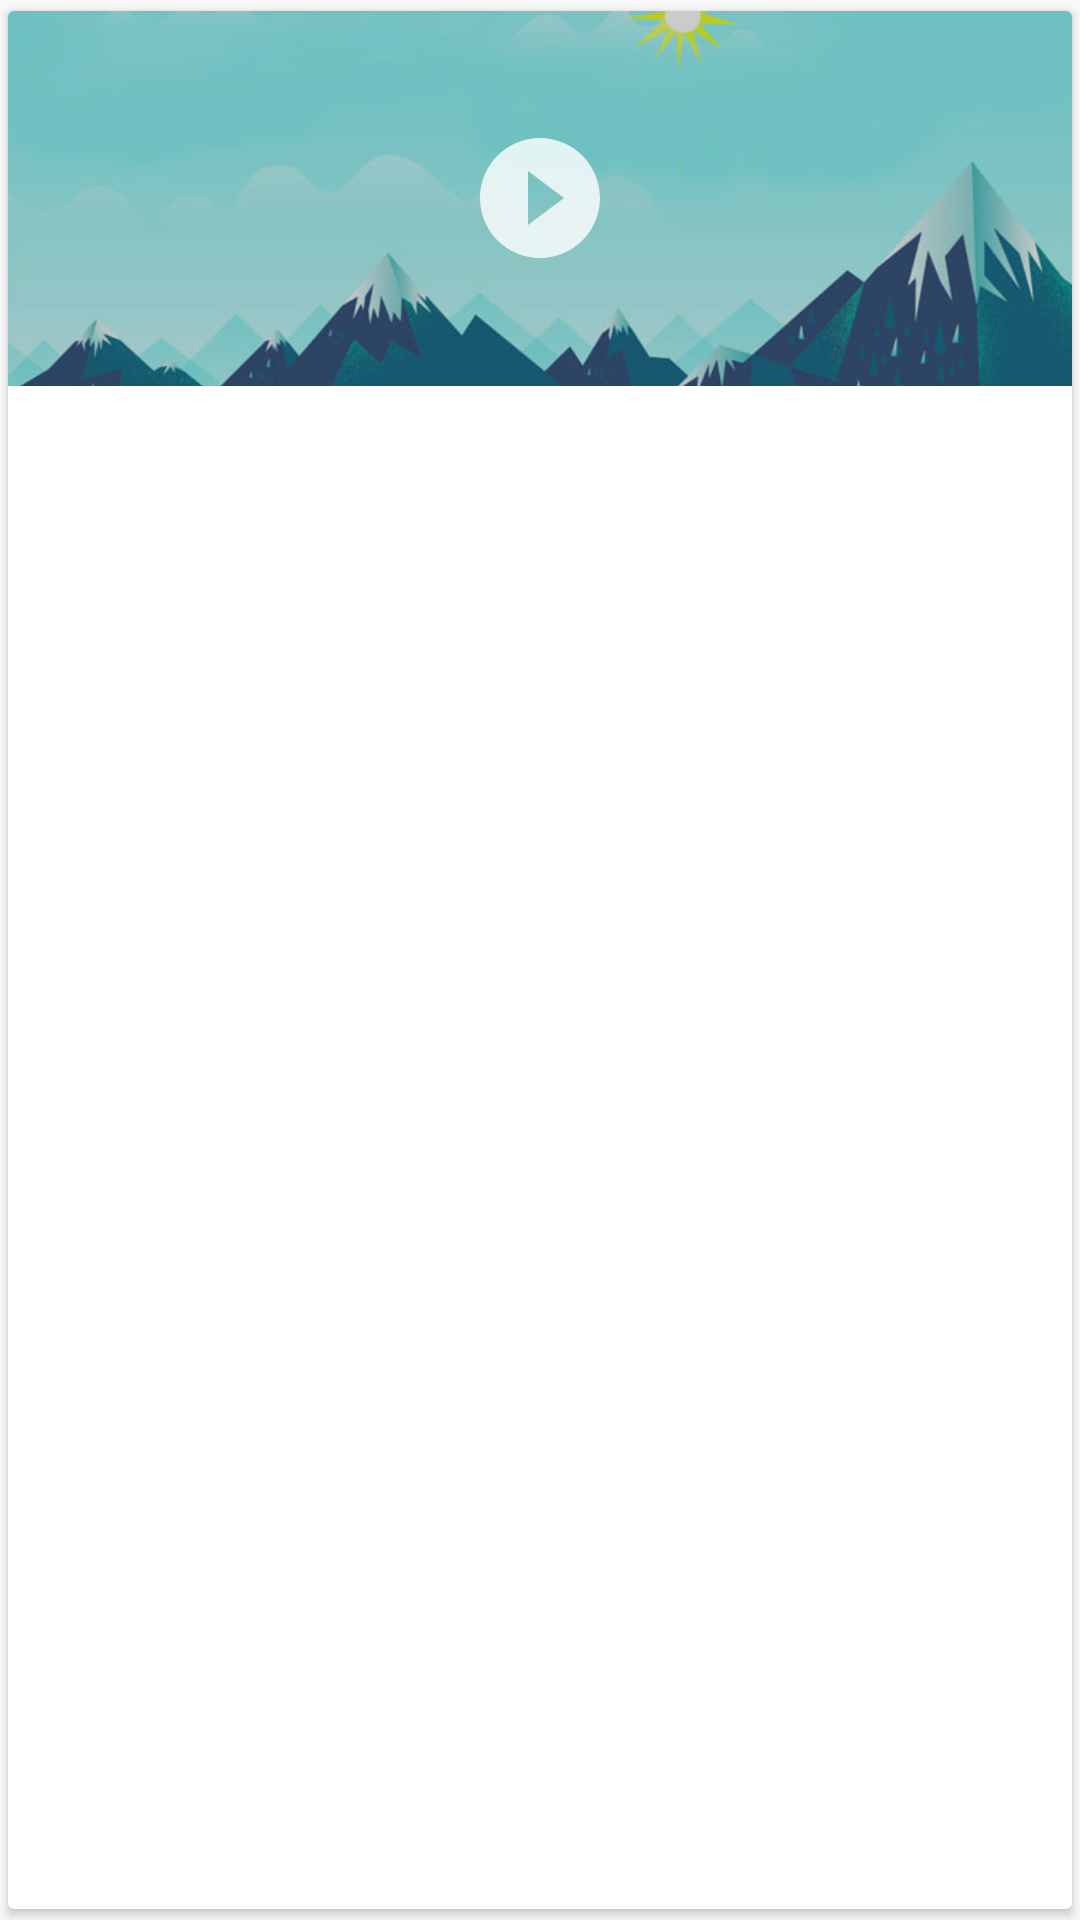

Write the Android layout XML for this screen, with the resource values it uses.
<!-- AndroidManifest.xml: application theme Base.AppTheme -->
<!-- res/layout/videos_list_item.xml -->
<?xml version="1.0" encoding="utf-8"?>
<android.support.v7.widget.CardView xmlns:android="http://schemas.android.com/apk/res/android"
    xmlns:app="http://schemas.android.com/apk/res-auto"
    style="@style/MyCardView"
    android:layout_width="@dimen/video_item_width"
    android:layout_height="wrap_content">

    <LinearLayout
        android:layout_width="match_parent"
        android:layout_height="match_parent"
        android:orientation="vertical">

        <FrameLayout
            android:layout_width="match_parent"
            android:layout_height="wrap_content">

            <ImageView
                android:id="@+id/video_image_thumb"
                android:layout_width="match_parent"
                android:layout_height="@dimen/video_thumb_height"
                android:scaleType="centerCrop"
                android:src="@drawable/moviecover" />

            <ImageView
                android:layout_width="match_parent"
                android:layout_height="match_parent"
                android:src="@drawable/image_overlay" />

            <ImageView
                android:layout_width="wrap_content"
                android:layout_height="wrap_content"
                android:layout_gravity="center"
                app:srcCompat="@drawable/ic_play_circle_filled_white" />

        </FrameLayout>

        <LinearLayout
            android:layout_width="match_parent"
            android:layout_height="wrap_content"
            android:gravity="center_vertical"
            android:orientation="horizontal"
            android:paddingLeft="@dimen/cardview_tile_padding"
            android:paddingRight="@dimen/cardview_tile_padding">

            <TextView
                android:id="@+id/video_name_textview"
                android:layout_width="0dp"
                android:layout_height="wrap_content"
                android:layout_gravity="center_vertical"
                android:layout_weight="5"
                android:gravity="center_vertical"
                android:lines="2" />

            <ImageButton
                android:id="@+id/video_share_icon"
                style="?attr/borderlessButtonStyle"
                android:layout_width="0dp"
                android:layout_height="wrap_content"
                android:layout_gravity="center"
                android:layout_weight="1"
                android:tint="@color/button_grey"
                app:srcCompat="@drawable/ic_share_black_24dp" />

        </LinearLayout>

    </LinearLayout>

</android.support.v7.widget.CardView>
<!-- resources referenced by this layout -->
<resources>
  <color name="button_grey">#757575</color>
  <dimen name="cardview_tile_padding">16dp</dimen>
  <dimen name="video_item_width">300dp</dimen>
  <dimen name="video_thumb_height">125dp</dimen>
  <!-- drawable ic_play_circle_filled_white (drawable) -->
  <vector android:height="48dp" android:viewportHeight="24.0"
      android:viewportWidth="24.0" android:width="48dp" xmlns:android="http://schemas.android.com/apk/res/android">
      <path android:fillColor="#CCFFFFFF" android:pathData="M12,2C6.48,2 2,6.48 2,12s4.48,10 10,10 10,-4.48 10,-10S17.52,2 12,2zM10,16.5v-9l6,4.5 -6,4.5z"/>
  </vector>
  <!-- drawable image_overlay (drawable) -->
  <?xml version="1.0" encoding="utf-8"?>
  <selector xmlns:android="http://schemas.android.com/apk/res/android">
      <item>
          <shape>
              <solid android:color="#33000000"></solid>
          </shape>
      </item>
  </selector>
  <!-- drawable moviecover: jpg bitmap (drawable, 37820 bytes) -->
  <style name="MyCardView" parent="Base.CardView">
          <item name="cardUseCompatPadding">true</item>
          <item name="cardPreventCornerOverlap">true</item>
          <item name="android:background">@color/cardview_background</item>
          <item name="android:foreground">?android:attr/selectableItemBackground</item>
          <item name="android:clickable">true</item>
      </style>
  <style name="Base.AppTheme" parent="Theme.AppCompat.Light.NoActionBar">
  
          
          <item name="colorPrimary">@color/blue_500</item>
          <item name="colorPrimaryDark">@color/blue_700</item>
          <item name="colorAccent">@color/purple_A200</item>
      </style>
  <color name="cardview_background">#FFe5e5e5</color>
  <color name="blue_500">#2196F3</color>
  <color name="blue_700">#1976D2</color>
  <color name="purple_A200">#7C4DFF</color>
</resources>
